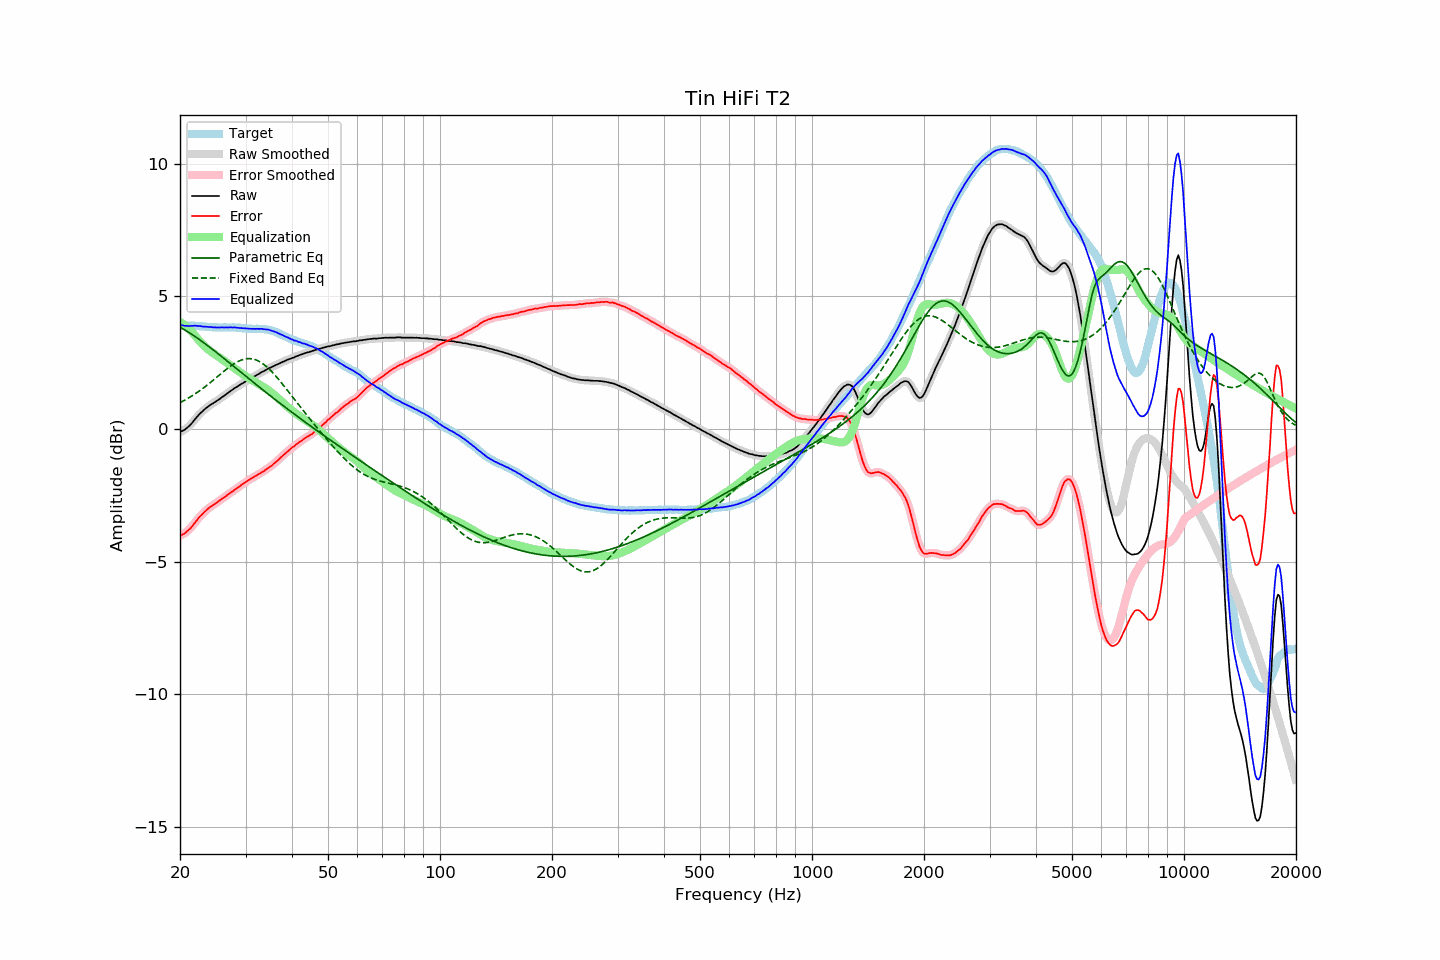

The table this chart was drawn from, first rows:
frequency, raw, error, smoothed, error_smoothed, equalization, parametric_eq, fixed_band_eq, equalized_raw, equalized_smoothed, target
20.00, -0.11, -4.02, -0.11, -4.02, 4.04, 3.84, 1.00, 3.93, 3.93, 3.91
20.20, -0.08, -3.99, -0.08, -3.99, 4.00, 3.81, 1.03, 3.92, 3.92, 3.91
20.40, -0.05, -3.96, -0.05, -3.96, 3.96, 3.77, 1.06, 3.91, 3.91, 3.91
20.61, -0.02, -3.93, -0.02, -3.92, 3.91, 3.74, 1.09, 3.89, 3.90, 3.91
20.81, 0.03, -3.87, 0.03, -3.88, 3.86, 3.70, 1.13, 3.89, 3.89, 3.90
21.02, 0.08, -3.82, 0.08, -3.83, 3.81, 3.66, 1.16, 3.89, 3.89, 3.90
21.23, 0.13, -3.77, 0.13, -3.77, 3.75, 3.63, 1.20, 3.88, 3.89, 3.90
21.44, 0.20, -3.71, 0.20, -3.70, 3.69, 3.59, 1.23, 3.89, 3.89, 3.91
21.66, 0.27, -3.63, 0.27, -3.63, 3.62, 3.55, 1.27, 3.89, 3.89, 3.90
21.87, 0.35, -3.55, 0.35, -3.55, 3.55, 3.51, 1.31, 3.90, 3.90, 3.90
22.09, 0.42, -3.47, 0.42, -3.47, 3.48, 3.46, 1.35, 3.90, 3.90, 3.89
22.31, 0.49, -3.40, 0.49, -3.39, 3.40, 3.42, 1.39, 3.89, 3.90, 3.89
22.54, 0.56, -3.32, 0.56, -3.32, 3.33, 3.38, 1.44, 3.89, 3.89, 3.88
22.76, 0.62, -3.26, 0.62, -3.26, 3.26, 3.34, 1.48, 3.88, 3.88, 3.88
22.99, 0.67, -3.21, 0.67, -3.20, 3.20, 3.29, 1.52, 3.87, 3.87, 3.88
23.22, 0.73, -3.14, 0.73, -3.14, 3.14, 3.25, 1.57, 3.87, 3.86, 3.87
23.45, 0.78, -3.09, 0.78, -3.08, 3.08, 3.20, 1.62, 3.86, 3.86, 3.86
23.69, 0.83, -3.03, 0.83, -3.02, 3.03, 3.16, 1.66, 3.86, 3.86, 3.85
23.92, 0.87, -2.97, 0.87, -2.97, 2.98, 3.11, 1.71, 3.85, 3.85, 3.84
24.16, 0.92, -2.92, 0.91, -2.93, 2.93, 3.07, 1.76, 3.85, 3.85, 3.84
24.40, 0.95, -2.89, 0.95, -2.89, 2.89, 3.02, 1.81, 3.84, 3.84, 3.84
24.65, 0.99, -2.85, 0.99, -2.85, 2.85, 2.97, 1.86, 3.83, 3.84, 3.84
24.89, 1.03, -2.81, 1.03, -2.81, 2.80, 2.92, 1.91, 3.83, 3.83, 3.84
25.14, 1.07, -2.77, 1.07, -2.77, 2.76, 2.88, 1.96, 3.83, 3.83, 3.84
25.39, 1.11, -2.72, 1.11, -2.72, 2.72, 2.83, 2.01, 3.83, 3.83, 3.83
25.65, 1.15, -2.68, 1.15, -2.68, 2.68, 2.78, 2.06, 3.83, 3.83, 3.83
25.91, 1.20, -2.63, 1.19, -2.64, 2.64, 2.73, 2.11, 3.84, 3.83, 3.83
26.16, 1.24, -2.60, 1.24, -2.59, 2.59, 2.68, 2.16, 3.83, 3.83, 3.84
26.43, 1.28, -2.56, 1.28, -2.55, 2.55, 2.63, 2.21, 3.83, 3.83, 3.84
26.69, 1.33, -2.51, 1.33, -2.51, 2.51, 2.58, 2.26, 3.84, 3.83, 3.83
26.96, 1.37, -2.46, 1.37, -2.46, 2.46, 2.54, 2.31, 3.83, 3.83, 3.83
27.23, 1.42, -2.41, 1.42, -2.42, 2.42, 2.49, 2.35, 3.84, 3.83, 3.83
27.50, 1.46, -2.37, 1.46, -2.37, 2.38, 2.44, 2.40, 3.83, 3.84, 3.83
27.77, 1.50, -2.34, 1.50, -2.33, 2.33, 2.39, 2.44, 3.83, 3.83, 3.84
28.05, 1.55, -2.28, 1.54, -2.29, 2.29, 2.34, 2.48, 3.84, 3.83, 3.83
28.33, 1.58, -2.25, 1.58, -2.24, 2.24, 2.29, 2.51, 3.82, 3.83, 3.83
28.62, 1.62, -2.20, 1.62, -2.20, 2.20, 2.24, 2.55, 3.82, 3.82, 3.82
28.90, 1.66, -2.17, 1.66, -2.16, 2.16, 2.19, 2.57, 3.82, 3.82, 3.82
29.19, 1.70, -2.11, 1.70, -2.12, 2.12, 2.14, 2.60, 3.81, 3.81, 3.81
29.48, 1.73, -2.07, 1.73, -2.07, 2.07, 2.09, 2.62, 3.80, 3.81, 3.80
29.78, 1.77, -2.03, 1.77, -2.03, 2.03, 2.04, 2.64, 3.80, 3.80, 3.80
30.08, 1.81, -1.99, 1.80, -1.99, 1.99, 1.99, 2.65, 3.80, 3.80, 3.80
30.38, 1.84, -1.95, 1.84, -1.95, 1.95, 1.94, 2.66, 3.79, 3.79, 3.79
30.68, 1.87, -1.92, 1.87, -1.91, 1.91, 1.89, 2.66, 3.78, 3.79, 3.79
30.99, 1.91, -1.87, 1.91, -1.88, 1.88, 1.84, 2.66, 3.79, 3.78, 3.78
31.30, 1.94, -1.84, 1.94, -1.84, 1.84, 1.80, 2.65, 3.78, 3.78, 3.78
31.61, 1.98, -1.80, 1.98, -1.80, 1.80, 1.75, 2.63, 3.78, 3.78, 3.78
31.93, 2.01, -1.77, 2.01, -1.77, 1.77, 1.70, 2.61, 3.78, 3.78, 3.78
32.24, 2.05, -1.74, 2.05, -1.73, 1.73, 1.65, 2.59, 3.78, 3.78, 3.79
32.57, 2.08, -1.69, 2.08, -1.70, 1.70, 1.60, 2.56, 3.78, 3.78, 3.77
32.89, 2.12, -1.66, 2.12, -1.66, 1.66, 1.55, 2.53, 3.78, 3.78, 3.78
33.22, 2.16, -1.62, 2.15, -1.63, 1.62, 1.50, 2.49, 3.78, 3.78, 3.78
33.55, 2.18, -1.60, 2.19, -1.59, 1.59, 1.46, 2.45, 3.77, 3.77, 3.78
33.89, 2.22, -1.54, 2.22, -1.55, 1.55, 1.41, 2.40, 3.77, 3.76, 3.76
34.23, 2.25, -1.50, 2.25, -1.50, 1.51, 1.36, 2.35, 3.75, 3.76, 3.75
34.57, 2.29, -1.46, 2.28, -1.46, 1.46, 1.31, 2.29, 3.75, 3.75, 3.75
34.92, 2.31, -1.42, 2.31, -1.42, 1.42, 1.26, 2.23, 3.73, 3.73, 3.73
35.27, 2.34, -1.38, 2.34, -1.37, 1.37, 1.22, 2.17, 3.71, 3.71, 3.72
35.62, 2.37, -1.32, 2.37, -1.33, 1.32, 1.17, 2.11, 3.69, 3.69, 3.69
35.97, 2.40, -1.28, 2.40, -1.28, 1.27, 1.12, 2.04, 3.67, 3.67, 3.68
... 635 more rows
